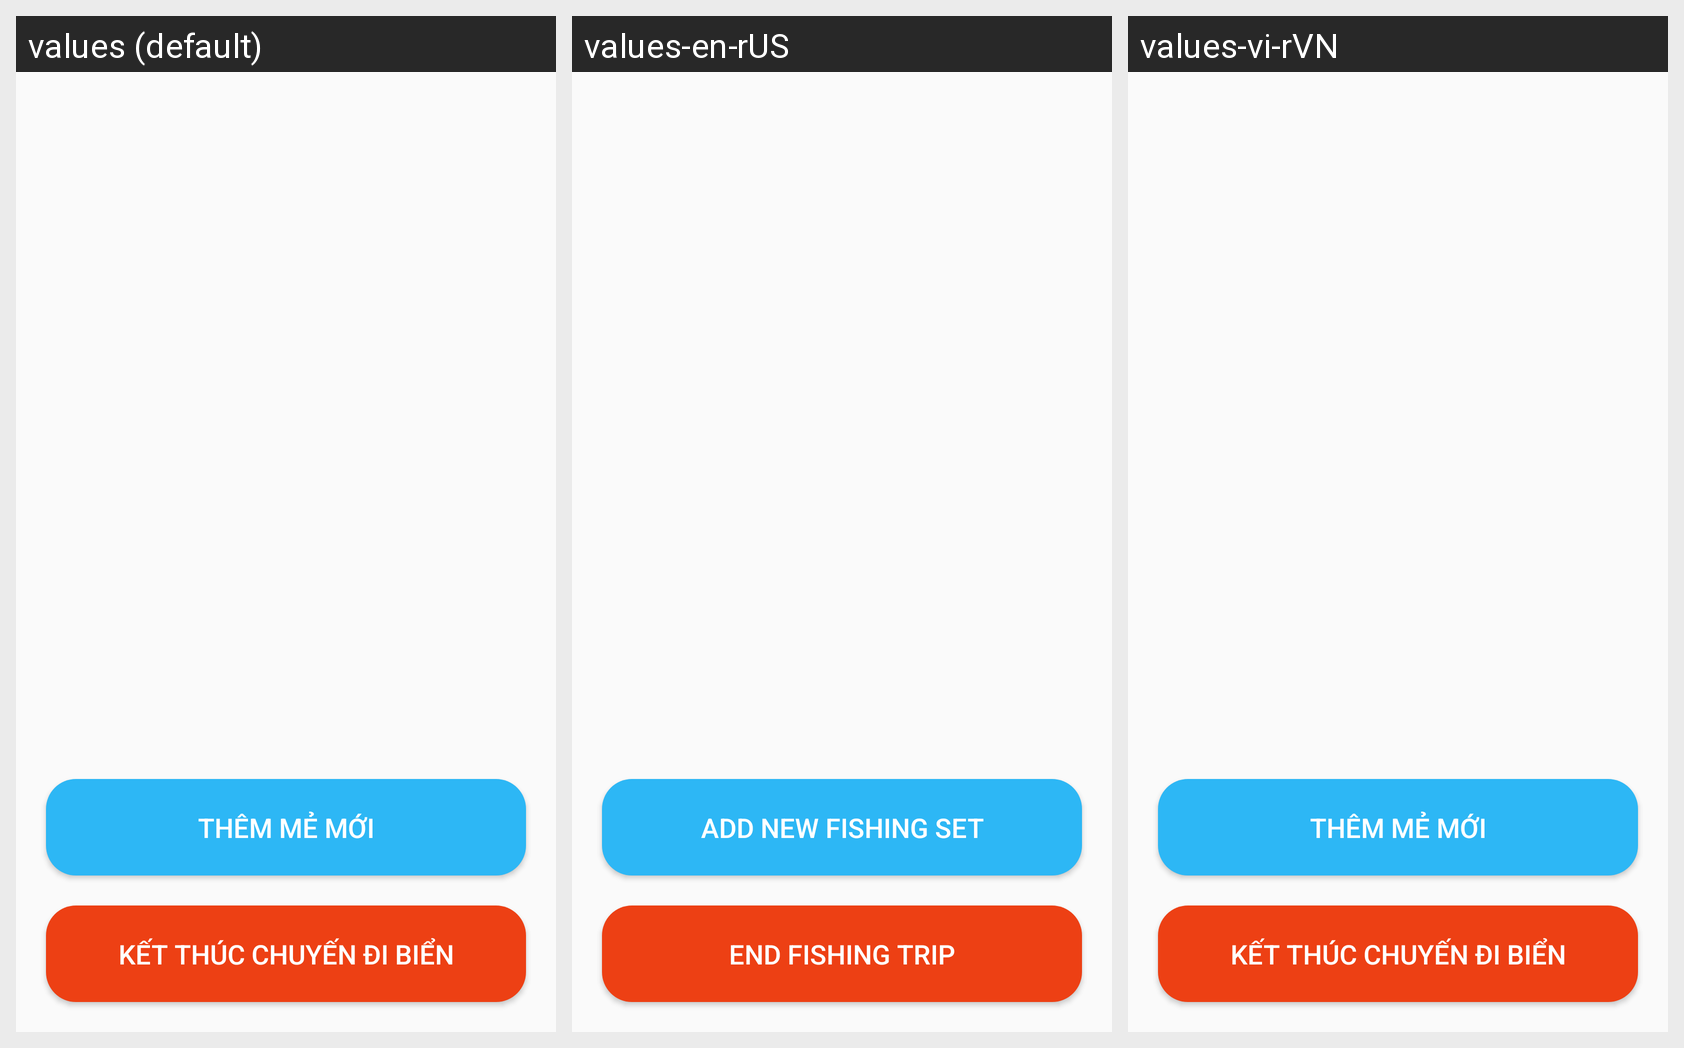

The same Android screen rendered under several of its app's locales, left to right. List the strings drawn on it with the default value and each locale's translation.
Android screen res/layout/man_hinh_me_danh_bat.xml rendered under 3 locales, left to right: values (default), values-en-rUS, values-vi-rVN. Device: Nexus 5 (rendered at 1080×1920; each locale shown at half size, 540×960, under a caption strip naming it); theme AppTheme.
Strings drawn on this screen, with the default value and each locale's value (text and hints the layout hard-codes, and strings that could not be matched under every locale, appear in the picture but are not listed):

them_me_moi
  values: Thêm mẻ mới
  values-en-rUS: Add new fishing set
  values-vi-rVN: Thêm mẻ mới

ket_thuc_chuyen_di_bien
  values: Kết thúc chuyến đi biển
  values-en-rUS: End fishing trip
  values-vi-rVN: Kết thúc chuyến đi biển
